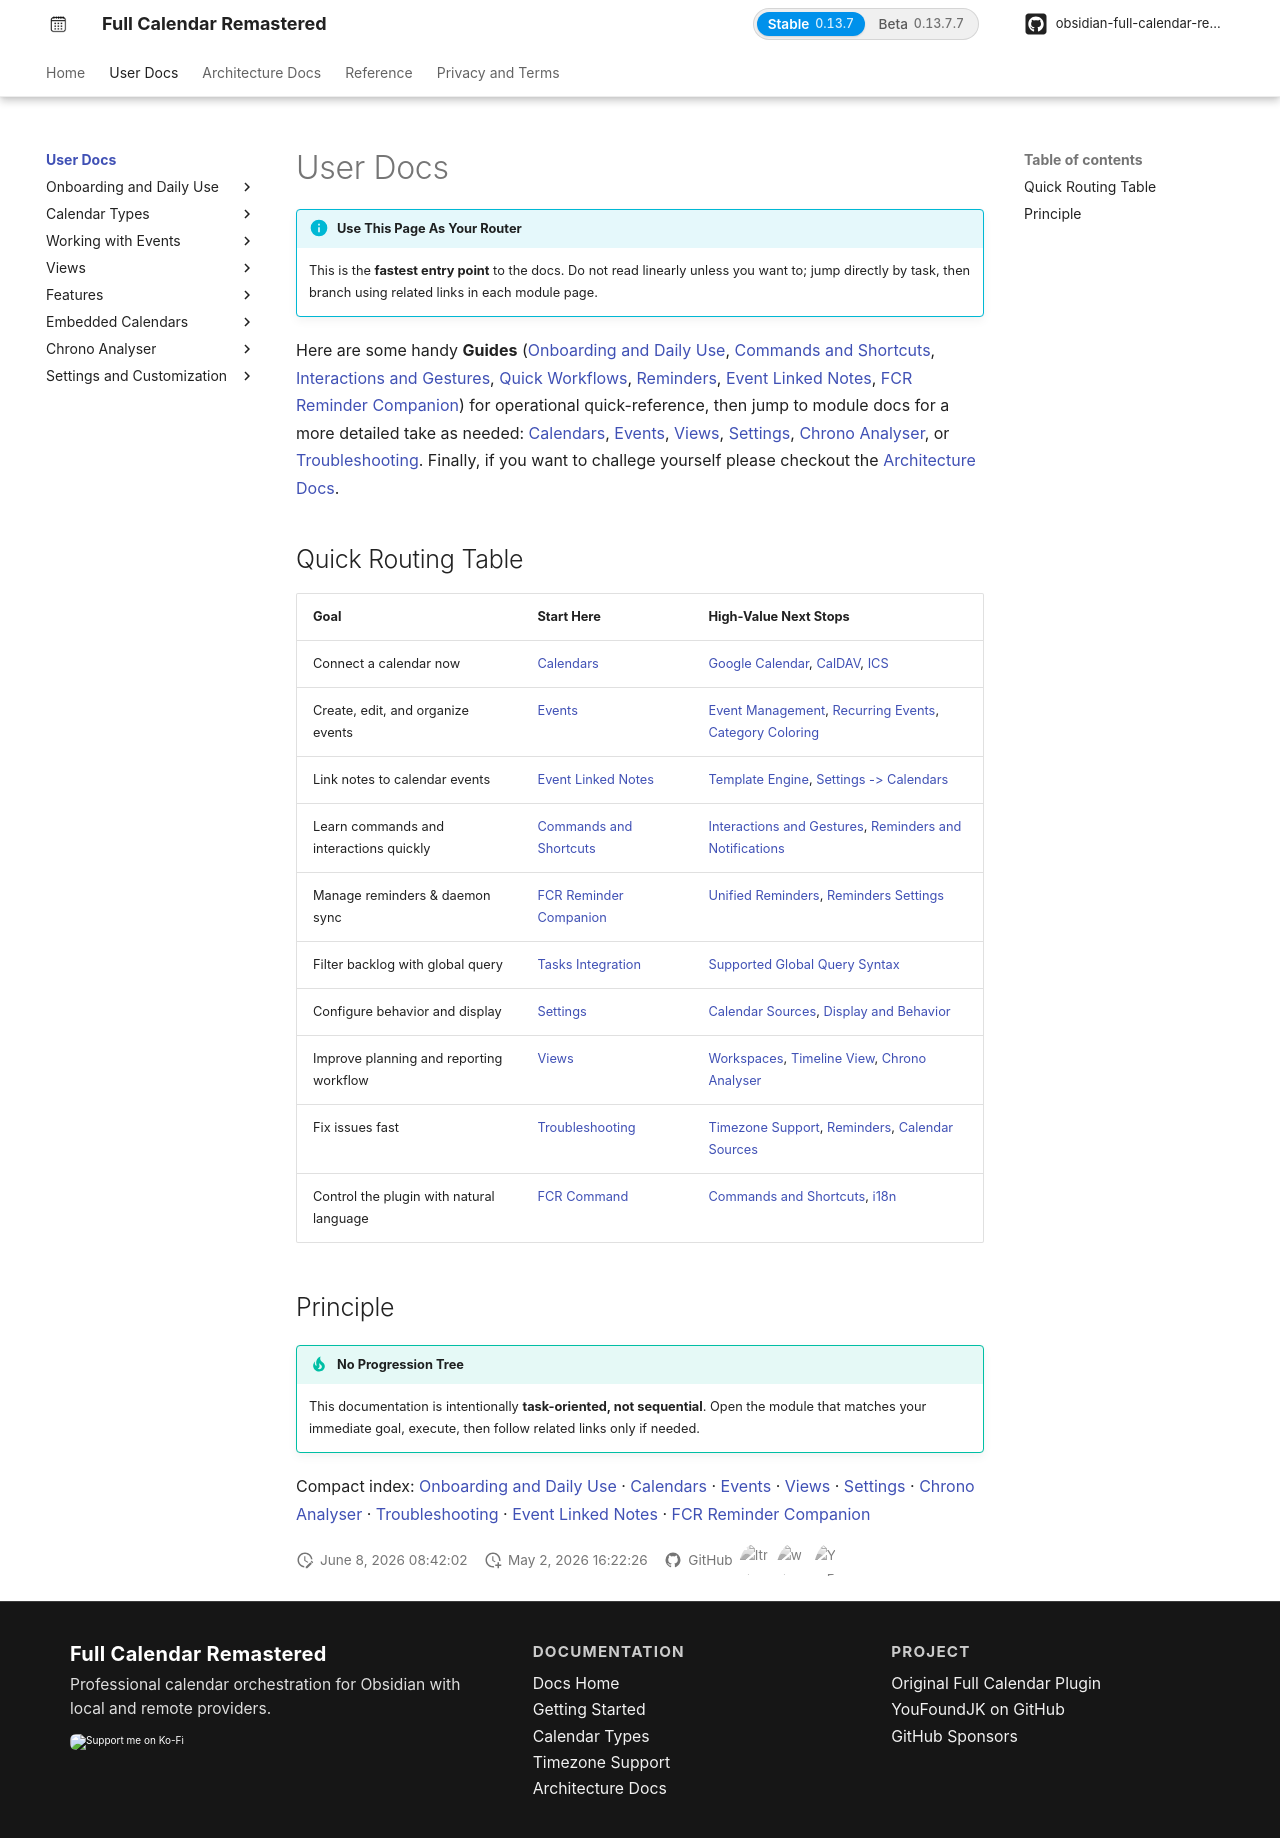

repository: obsidian-full-calendar-remastered/plugin-full-calendar · page: user/index.html · generator: mkdocs

# User Docs

!!! info "Use This Page As Your Router"
    This is the **fastest entry point** to the docs. Do not read linearly unless you want to; jump directly by task, then branch using related links in each module page.

Here are some handy **Guides** ([Onboarding and Daily Use](guides/index.md), [Commands and Shortcuts](guides/commands-and-shortcuts.md), [Interactions and Gestures](features/interactions.md), [Quick Workflows](guides/quick-workflows.md), [Reminders](features/reminders.md), [Event Linked Notes](features/event-linked-notes.md), [FCR Reminder Companion](features/fcr-reminder.md)) for operational quick-reference, then jump to module docs for a more detailed take as needed: [Calendars](./calendars/index.md), [Events](./events/index.md), [Views](./views/index.md), [Embedded Calendars](./embeds/index.md), [Settings](./settings/index.md), [Chrono Analyser](./chrono_analyser/index.md), or [Troubleshooting](guides/troubleshooting.md). Finally, if you want to challege yourself please checkout the [Architecture Docs](./../architecture/system/index.md).

## Quick Routing Table

| Goal | Start Here | High-Value Next Stops |
|---|---|---|
| Connect a calendar now | [Calendars](./calendars/index.md) | [Google Calendar](./calendars/gcal.md), [CalDAV](./calendars/caldav.md), [ICS](./calendars/ics.md) |
| Create, edit, and organize events | [Events](./events/index.md) | [Event Management](./events/manage.md), [Recurring Events](./events/recurring.md), [Category Coloring](./events/categories.md) |
| Embed calendar into notes (Code blocks) | [Embedded Calendars](./embeds/index.md) | [Quickstart Recipes](./embeds/index.md#quickstart-embed-in-3-steps), [Parameter Reference](./embeds/deep_dive.md), [Dashboard Showcase](./embeds/showcase.md) |
| Link notes to calendar events | [Event Linked Notes](./features/event-linked-notes.md) | [Template Engine](./features/event-linked-notes.md#3-linked-note-template), [Settings -> Calendars](./settings/sources.md) |
| Learn commands and interactions quickly | [Commands and Shortcuts](guides/commands-and-shortcuts.md) | [Interactions and Gestures](features/interactions.md), [Reminders and Notifications](features/reminders.md) |
| Manage reminders & daemon sync | [FCR Reminder Companion](./features/fcr-reminder.md) | [Unified Reminders](./features/reminders.md), [Reminders Settings](./settings/reminders.md) |
| Filter backlog with global query | [Tasks Integration](./calendars/tasks-plugin-integration.md) | [Supported Global Query Syntax](./calendars/tasks-plugin-integration.md#supported-global-query-syntax) |
| Configure behavior and display | [Settings](./settings/index.md) | [Calendar Sources](./settings/sources.md), [Display and Behavior](./settings/fc_config.md) |
| Improve planning and reporting workflow | [Views](./views/index.md) | [Workspaces](./views/workspaces.md), [Timeline View](./views/timeline_view.md), [Chrono Analyser](./chrono_analyser/introduction.md) |
| Fix issues fast | [Troubleshooting](guides/troubleshooting.md) | [Timezone Support](./events/timezones.md), [Reminders](features/reminders.md), [Calendar Sources](./settings/sources.md) |
| Control the plugin with natural language | [FCR Command](./features/nlp.md) | [Commands and Shortcuts](guides/commands-and-shortcuts.md), [i18n](./features/i18n.md) |

## Principle

!!! tip "No Progression Tree"
    This documentation is intentionally **task-oriented, not sequential**. Open the module that matches your immediate goal, execute, then follow related links only if needed.

Compact index: [Onboarding and Daily Use](guides/index.md) · [Calendars](./calendars/index.md) · [Events](./events/index.md) · [Views](./views/index.md) · [Embedded Calendars](./embeds/index.md) · [Settings](./settings/index.md) · [Chrono Analyser](./chrono_analyser/index.md) · [Troubleshooting](guides/troubleshooting.md) · [Event Linked Notes](./features/event-linked-notes.md) · [FCR Reminder Companion](./features/fcr-reminder.md)
